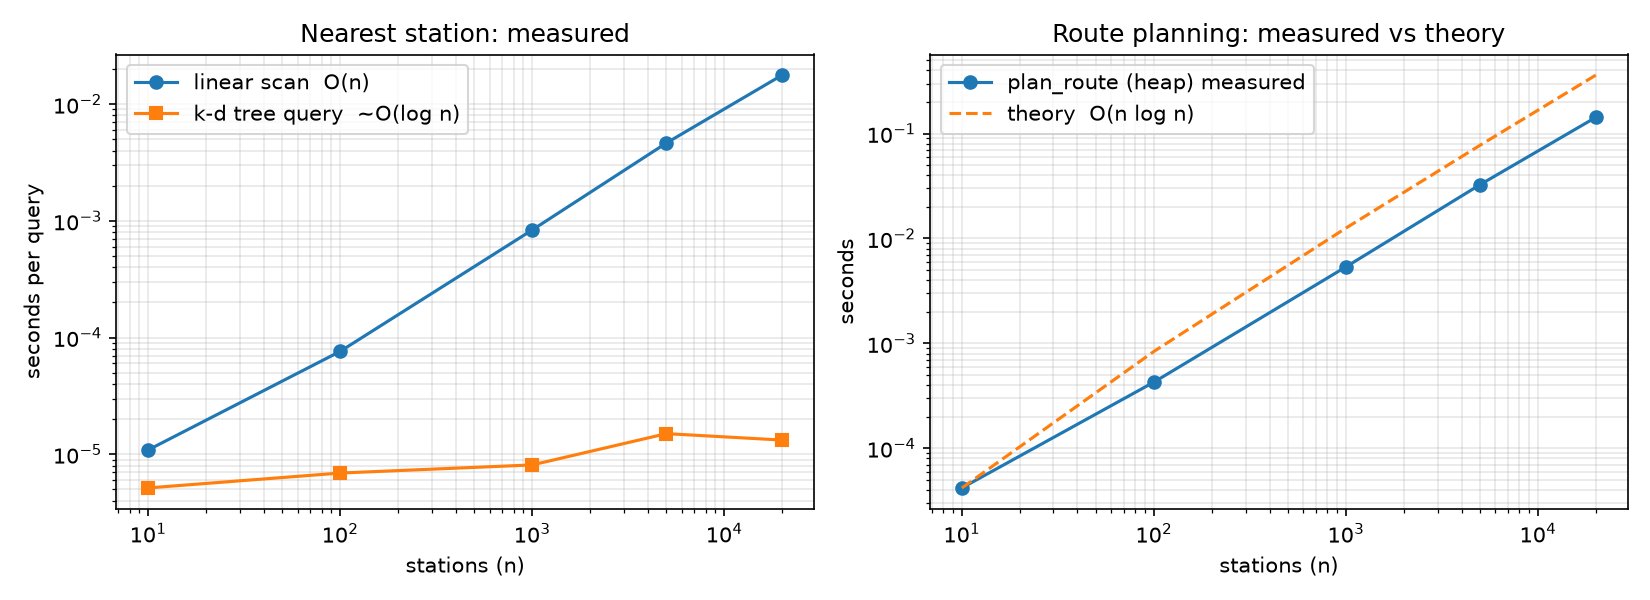

The table this chart was drawn from, first rows:
n, linear_scan_s, kdtree_query_s, kdtree_build_s, plan_route_s
10, 1.0900000233959872e-05, 5.1540000004024475e-06, 2.009999934671214e-05, 4.189999981463188e-05
100, 7.619999996677507e-05, 6.913999995958875e-06, 0.0001208, 0.0004273
1000, 0.0008354, 8.113000003504567e-06, 0.001698, 0.005364
5000, 0.004647, 1.5039999998407439e-05, 0.01114, 0.03263
20000, 0.01772, 1.3247999995655845e-05, 0.06178, 0.1427
